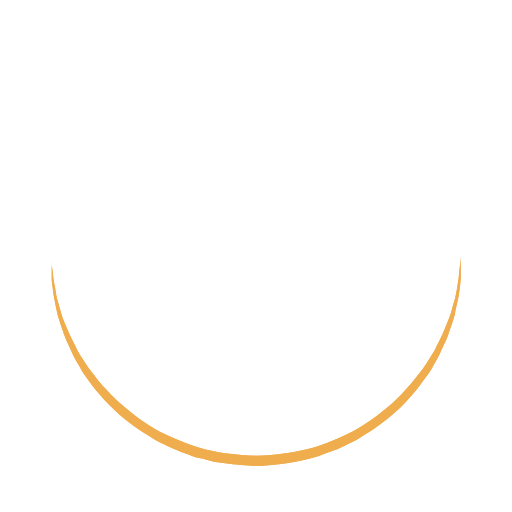
t = 0.00 s
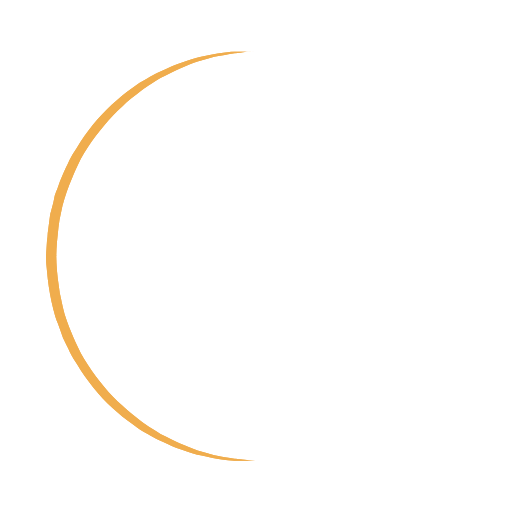
t = 0.25 s
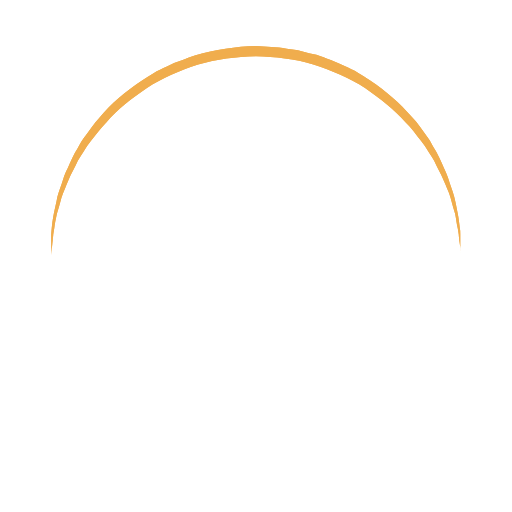
t = 0.50 s
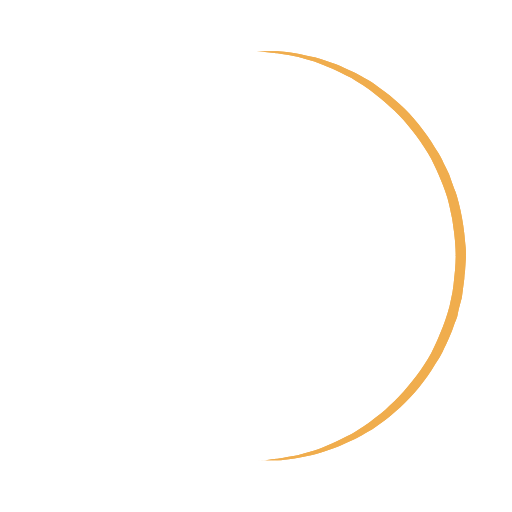
t = 0.75 s

The animated SVG that drew these frames (rendered in a browser with its animation timeline set to each time). Animation: 1 SMIL element (animateTransform=1); one cycle of 1.00 s, repeats indefinitely.

<?xml version="1.0" encoding="utf-8"?><svg width='162px' height='162px' xmlns="http://www.w3.org/2000/svg" viewBox="0 0 100 100" preserveAspectRatio="xMidYMid" class="uil-ring"><rect x="0" y="0" width="100" height="100" fill="none" class="bk"></rect><defs><filter id="uil-ring-shadow" x="-100%" y="-100%" width="300%" height="300%"><feOffset result="offOut" in="SourceGraphic" dx="0" dy="0"></feOffset><feGaussianBlur result="blurOut" in="offOut" stdDeviation="0"></feGaussianBlur><feBlend in="SourceGraphic" in2="blurOut" mode="normal"></feBlend></filter></defs><path d="M10,50c0,0,0,0.5,0.1,1.4c0,0.5,0.1,1,0.2,1.7c0,0.3,0.1,0.7,0.1,1.1c0.1,0.4,0.1,0.8,0.2,1.2c0.2,0.8,0.3,1.8,0.5,2.8 c0.3,1,0.6,2.1,0.9,3.2c0.3,1.1,0.9,2.3,1.4,3.5c0.5,1.2,1.2,2.4,1.8,3.7c0.3,0.6,0.8,1.2,1.2,1.9c0.4,0.6,0.8,1.3,1.3,1.9 c1,1.2,1.9,2.6,3.1,3.7c2.2,2.5,5,4.7,7.9,6.7c3,2,6.5,3.4,10.1,4.6c3.6,1.1,7.5,1.5,11.2,1.6c4-0.1,7.7-0.6,11.3-1.6 c3.6-1.2,7-2.6,10-4.6c3-2,5.8-4.2,7.9-6.7c1.2-1.2,2.1-2.5,3.1-3.7c0.5-0.6,0.9-1.3,1.3-1.9c0.4-0.6,0.8-1.3,1.2-1.9 c0.6-1.3,1.3-2.5,1.8-3.7c0.5-1.2,1-2.4,1.4-3.5c0.3-1.1,0.6-2.2,0.9-3.2c0.2-1,0.4-1.9,0.5-2.8c0.1-0.4,0.1-0.8,0.2-1.2 c0-0.4,0.1-0.7,0.1-1.1c0.1-0.7,0.1-1.2,0.2-1.7C90,50.5,90,50,90,50s0,0.5,0,1.4c0,0.5,0,1,0,1.7c0,0.3,0,0.7,0,1.1 c0,0.4-0.1,0.8-0.1,1.2c-0.1,0.9-0.2,1.8-0.4,2.8c-0.2,1-0.5,2.1-0.7,3.3c-0.3,1.2-0.8,2.4-1.2,3.7c-0.2,0.7-0.5,1.3-0.8,1.9 c-0.3,0.7-0.6,1.3-0.9,2c-0.3,0.7-0.7,1.3-1.1,2c-0.4,0.7-0.7,1.4-1.2,2c-1,1.3-1.9,2.7-3.1,4c-2.2,2.7-5,5-8.1,7.1 c-0.8,0.5-1.6,1-2.4,1.5c-0.8,0.5-1.7,0.9-2.6,1.3L66,87.7l-1.4,0.5c-0.9,0.3-1.8,0.7-2.8,1c-3.8,1.1-7.9,1.7-11.8,1.8L47,90.8 c-1,0-2-0.2-3-0.3l-1.5-0.2l-0.7-0.1L41.1,90c-1-0.3-1.9-0.5-2.9-0.7c-0.9-0.3-1.9-0.7-2.8-1L34,87.7l-1.3-0.6 c-0.9-0.4-1.8-0.8-2.6-1.3c-0.8-0.5-1.6-1-2.4-1.5c-3.1-2.1-5.9-4.5-8.1-7.1c-1.2-1.2-2.1-2.7-3.1-4c-0.5-0.6-0.8-1.4-1.2-2 c-0.4-0.7-0.8-1.3-1.1-2c-0.3-0.7-0.6-1.3-0.9-2c-0.3-0.7-0.6-1.3-0.8-1.9c-0.4-1.3-0.9-2.5-1.2-3.7c-0.3-1.2-0.5-2.3-0.7-3.3 c-0.2-1-0.3-2-0.4-2.8c-0.1-0.4-0.1-0.8-0.1-1.2c0-0.4,0-0.7,0-1.1c0-0.7,0-1.2,0-1.7C10,50.5,10,50,10,50z" fill="#f0ad4e" filter="url(#uil-ring-shadow)"><animateTransform attributeName="transform" type="rotate" from="0 50 50" to="360 50 50" repeatCount="indefinite" dur="1s"></animateTransform></path></svg>